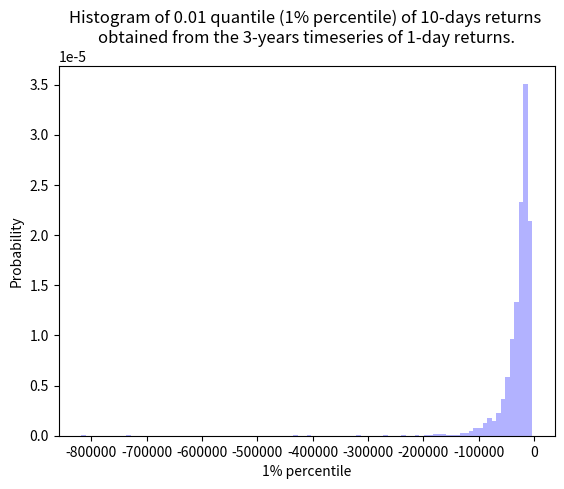

Recreate this plot in Python. (Note: this script raises an exception after producing the figure.)
""" Base module of test task 

Task: Monte-Carlo Simulation

Task part: Generate distribution of 0.01 quantile (1% percentile) of 10-days 
overlapping proportional returns obtained from the 3-years timeseries (750 
observations) of 1-day returns. Original timeseries is generated using stable 
distribution with the following parameters: alpha = 1.7; beta = 0.0; gamma = 
1.0; delta = 1.0.
"""

# Import the required libraries, numpy for calculations, scipy.stats.levi_stable 
# for stable distribution generation, matplotlib for result demonstration, 
# scipy.stats.ks_2samp for compute the Kolmogorov-Smirnov statistic on 2 samples

import matplotlib.pyplot as plt
import numpy as np
from scipy.stats import levy_stable
from scipy.stats import ks_2samp

def generate_10_days_returns(n):
    """ The function generate_10_days_returns - used to generate a set of 
    10-day returns. 
    Parameters:
    n - number of 1-day returns 
    """
    # Generate timeseries of 1-day returns. 
    ts_r_1 = levy_stable.rvs(1.7, 0, 1, 1, n)
    ts_r_10 = []
    for i in range(9,n,1):
        r_10 = ((ts_r_1[i]+1)*
            (ts_r_1[i-1]+1)*
            (ts_r_1[i-2]+1)*
            (ts_r_1[i-3]+1)*
            (ts_r_1[i-4]+1)*
            (ts_r_1[i-5]+1)*
            (ts_r_1[i-6]+1)*
            (ts_r_1[i-7]+1)*
            (ts_r_1[i-8]+1)*
            (ts_r_1[i-9]+1)-1)
        ts_r_10.append(r_10)           
    return np.array(ts_r_10)

def generate_percentile_distribution(n_samples=750, percentile=1, number_of_trials=100):
    """ The function generate_percentile_distribution - generate the distribution 
    required by the condition of the task with a given number of samples. 
    Parameters:
    n_samples - number of exemplars in sets of 1 days returns
    percentile - percentile 
    number_of_trials - number of Monte-Carlo trials
    """
    result=[]
    for _ in range(number_of_trials):
        result.append(np.percentile(generate_10_days_returns(n_samples), percentile))
    return np.array(result)

def remove_outliers_double_MAD(y,thresh=3.5):
    """ The function generate_percentile_distribution - removes the outliers 
    using double absolute deviation method 
    https://stackoverflow.com/questions/22354094/pythonic-way-of-detecting-outliers-in-one-dimensional-observation-data  
    Parameters:
    y - distribution
    thresh - thresh
    """
    m = np.median(y)
    abs_dev = np.abs(y - m)
    left_mad = np.median(abs_dev[y <= m])
    right_mad = np.median(abs_dev[y >= m])
    y_mad = left_mad * np.ones(len(y))
    y_mad[y > m] = right_mad
    modified_z_score = 0.6745 * abs_dev / y_mad
    modified_z_score[y == m] = 0 
    return y[modified_z_score <= thresh]

# num - number of Monte-Carlo trials
num=3000
percentile_d1=generate_percentile_distribution(number_of_trials=num)
# generate another distribution with the same number of trials
percentile_d2=generate_percentile_distribution(number_of_trials=num)
# remove outliers from distributions
n_percentile_d1=remove_outliers_double_MAD(percentile_d1, 3.5)
n_percentile_d2=remove_outliers_double_MAD(percentile_d2, 3.5)
print(len(n_percentile_d1))
print(len(n_percentile_d2))
# Use KS test
ks_res=ks_2samp(n_percentile_d1, n_percentile_d2)
print(ks_res)
print(ks_2samp(percentile_d1, percentile_d2))
# create histogram of 1-percentiles
fig1, p1=plt.subplots()
plt.title('''Histogram of 0.01 quantile (1% percentile) of 10-days returns 
obtained from the 3-years timeseries of 1-day returns.''')
plt.xlabel('1% percentile')
plt.ylabel('Probability')
p1.hist(percentile_d1, 
        bins=100, 
        density=True, 
        histtype='stepfilled', 
        alpha=0.3, 
        color='blue')
# create histograms of two percentile distributions without outliers on 1 graph
fig2, p2=plt.subplots()
plt.title('''Comparison of histograms of two percentile distributions without outlers''')
plt.xlabel('1% percentile')
plt.ylabel('Probability')
p2.annotate(s='number of trials = '+
            str(num)+
            '\nks_2 \n'+
            'statistic = '+
            str(ks_res[0])+
            '\np-value = '+
            str(ks_res[1]), xy=(-80000, 0.00003))
p2.hist(n_percentile_d1, 
        bins=100, 
        density=True, 
        histtype='stepfilled', 
        alpha=0.3, 
        color='blue')
p2.hist(n_percentile_d2, 
        bins=100, 
        density=True, 
        histtype='stepfilled', 
        alpha=0.3, 
        color='red')
# Display diagrams
plt.show()

